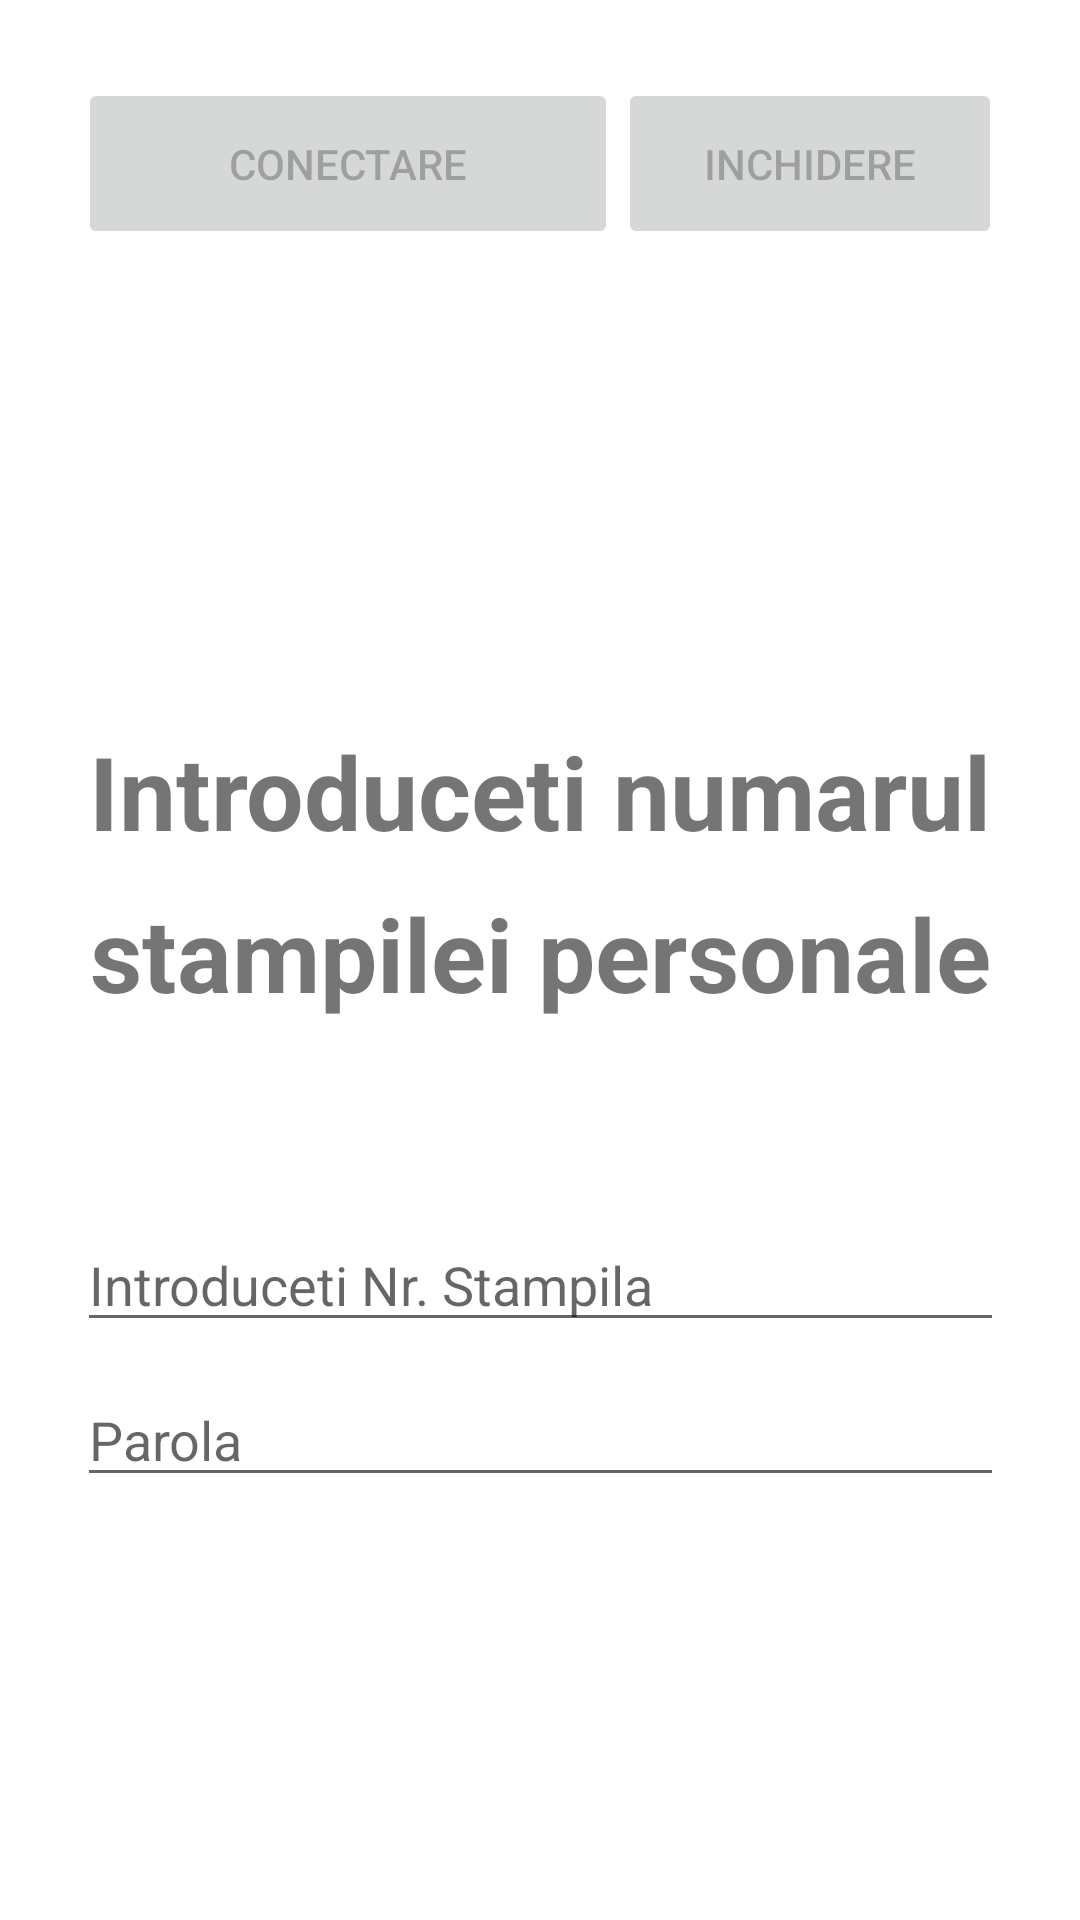

Android layout source for this screen:
<!-- AndroidManifest.xml: application theme Theme.BasicActivity -->
<!-- res/layout/test.xml -->
<?xml version="1.0" encoding="utf-8"?>
<androidx.constraintlayout.widget.ConstraintLayout xmlns:android="http://schemas.android.com/apk/res/android"
    xmlns:app="http://schemas.android.com/apk/res-auto"
    xmlns:tools="http://schemas.android.com/tools"
    android:id="@+id/container"
    android:layout_width="match_parent"
    android:layout_height="match_parent"
    android:paddingLeft="@dimen/fragment_horizontal_margin"
    android:paddingTop="@dimen/fragment_vertical_margin"
    android:paddingRight="@dimen/fragment_horizontal_margin"
    android:paddingBottom="@dimen/fragment_vertical_margin"
    tools:context=".ui.login.LoginFragment">

    <TextView
        android:id="@+id/tv_login_title1"
        android:layout_width="match_parent"
        android:layout_height="54dp"
        android:layout_marginTop="148dp"
        android:text="Introduceti numarul"
        android:textAlignment="center"
        android:textSize="34sp"
        android:textStyle="bold"
        app:layout_constraintEnd_toEndOf="parent"
        app:layout_constraintHorizontal_bias="0.125"
        app:layout_constraintStart_toStartOf="parent"
        app:layout_constraintTop_toBottomOf="@+id/linearLayout" />

    <TextView
        android:id="@+id/textView7"
        android:layout_width="match_parent"
        android:layout_height="47dp"
        android:text="stampilei personale"
        android:textAlignment="center"
        android:textSize="34sp"
        android:textStyle="bold"
        app:layout_constraintEnd_toEndOf="parent"
        app:layout_constraintStart_toStartOf="parent"
        app:layout_constraintTop_toBottomOf="@+id/tv_login_title1" />

    <EditText
        android:id="@+id/password"
        android:layout_width="309dp"
        android:layout_height="wrap_content"
        android:hint="@string/parola"
        android:imeActionLabel="@string/action_sign_in_short"
        android:imeOptions="actionDone"
        android:inputType="textPassword"
        android:selectAllOnFocus="true"
        app:layout_constraintBottom_toBottomOf="parent"
        app:layout_constraintEnd_toEndOf="parent"
        app:layout_constraintStart_toStartOf="parent"
        app:layout_constraintTop_toBottomOf="@+id/username"
        app:layout_constraintVertical_bias="0.077" />

    <EditText
        android:id="@+id/username"
        android:layout_width="309dp"
        android:layout_height="wrap_content"
        android:layout_marginTop="64dp"
        android:hint="@string/numar_stampila"
        android:inputType="textEmailAddress"
        android:selectAllOnFocus="true"
        app:layout_constraintEnd_toEndOf="parent"
        app:layout_constraintStart_toStartOf="parent"
        app:layout_constraintTop_toBottomOf="@+id/textView7" />

    <LinearLayout
        android:id="@+id/linearLayout"
        android:layout_width="match_parent"
        android:layout_height="77dp"
        android:orientation="horizontal"
        android:paddingLeft="10dp"
        android:paddingTop="10dp"
        android:paddingRight="10dp"
        android:paddingBottom="10dp"
        app:layout_constraintEnd_toEndOf="parent"
        app:layout_constraintStart_toStartOf="parent"
        app:layout_constraintTop_toTopOf="parent">

        <Button
            android:id="@+id/login"
            android:layout_width="180dp"
            android:layout_height="match_parent"
            android:layout_gravity="start"
            android:enabled="false"
            android:text="@string/action_sign_in_Login" />

        <Button
            android:id="@+id/inchidere"
            android:layout_width="180dp"
            android:layout_height="match_parent"
            android:layout_gravity="center"
            android:layout_weight="1"
            android:enabled="false"
            android:text="@string/action_sign_in_Inchidere" />
    </LinearLayout>

    <ProgressBar
        android:id="@+id/loading"
        android:layout_width="wrap_content"
        android:layout_height="wrap_content"
        android:layout_gravity="center"
        android:visibility="gone"
        app:layout_constraintEnd_toEndOf="parent"
        app:layout_constraintStart_toStartOf="parent"
        app:layout_constraintTop_toTopOf="parent" />

</androidx.constraintlayout.widget.ConstraintLayout>
<!-- resources referenced by this layout -->
<resources>
  <dimen name="fragment_horizontal_margin">16dp</dimen>
  <dimen name="fragment_vertical_margin">16dp</dimen>
  <string name="action_sign_in_Inchidere">Inchidere</string>
  <string name="action_sign_in_Login">Conectare</string>
  <string name="action_sign_in_short">Logare</string>
  <string name="numar_stampila">Introduceti Nr. Stampila</string>
  <string name="parola">Parola</string>
  <style name="Theme.BasicActivity" parent="Theme.MaterialComponents.DayNight.DarkActionBar">
          
          <item name="colorPrimary">@color/purple_500</item>
          <item name="colorPrimaryVariant">@color/purple_700</item>
          <item name="colorOnPrimary">@color/white</item>
          
          <item name="colorSecondary">@color/teal_200</item>
          <item name="colorSecondaryVariant">@color/teal_700</item>
          <item name="colorOnSecondary">@color/black</item>
          
          <item name="android:statusBarColor" tools:targetApi="l">?attr/colorPrimaryVariant</item>
          
      </style>
  <color name="purple_500">#FF6200EE</color>
  <color name="purple_700">#FF3700B3</color>
  <color name="white">#FFFFFFFF</color>
  <color name="teal_200">#FF03DAC5</color>
  <color name="teal_700">#FF018786</color>
  <color name="black">#FF000000</color>
</resources>
